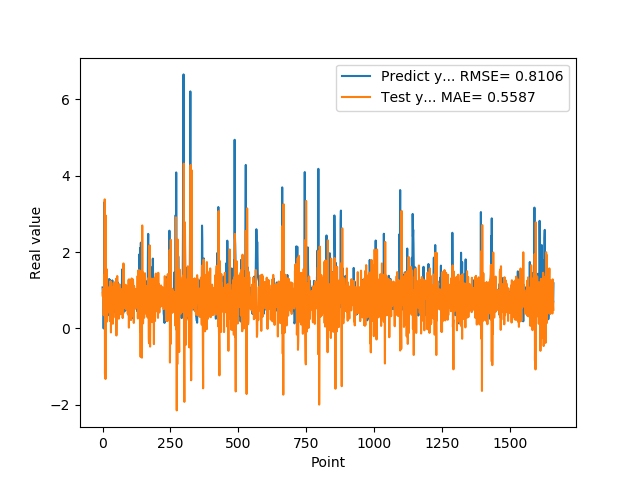

The file beside this chart, header and first rows:
1.074290990829999792e+00, 9.282376220860149019e-01
9.521890282630000035e-01, 8.360759198256928482e-01
9.879170060160000766e-01, 1.040331747798944440e+00
1.011654973029999960e+00, 5.293209493367742047e-01
0.000000000000000000e+00, 3.493413427842358421e-01
7.643579840659999736e-01, 4.536145044263687476e-01
7.788103222849999119e-01, 1.387548071799346472e+00
3.306220054629999794e+00, 7.904030831611765784e-01
1.055441975589999970e+00, 3.380351263488787339e+00
7.543110251430000801e-01, -1.201979844590248314e+00
7.915459871289999283e-01, 2.204065868355093993e-01
1.409499049189999909e+00, -1.322221787844672480e+00
8.875439763070001042e-01, 2.954643390154696014e+00
6.401469707490000660e-01, 6.670341265520869367e-01
5.082880258560000808e-01, 5.473150504515202908e-01
8.640019893649999450e-01, 1.701007730925764572e-01
5.725920200349999822e-01, 1.546989640844824487e+00
8.469420075419999971e-01, 8.947162127226458983e-01
9.181020259860001032e-01, 1.093491763225863611e+00
7.976629734039999420e-01, 4.141280026984187068e-01
9.608020186419998776e-01, 9.659870932042341485e-01
9.555831551549999192e-01, 5.354905951706503409e-01
3.470349907879999862e-01, 6.298909216355890184e-01
9.546210169789999256e-01, 5.937375256660187839e-01
1.293938040730000072e+00, 1.022497831552191094e+00
5.251880288119999962e-01, 8.874600031733054228e-01
4.773890078070000542e-01, 9.230096927517784655e-01
1.275226235389999907e+00, 1.952230104021613344e-01
8.723750114439999814e-01, 9.149036548468171270e-01
8.355640172959999390e-01, 1.238688649737960779e+00
7.321749925609999377e-01, 7.322878418882753371e-01
7.640249729160000225e-01, -1.044573970649142897e-01
4.072830080990000323e-01, 1.199273956832787258e+00
4.752210080619999610e-01, 6.887421249908440846e-01
8.781340122220000488e-01, 1.070844749502862792e+00
7.414129972460000717e-01, 1.041323416486255038e+00
1.258002042770000051e+00, 1.066202143313465189e+00
1.069700956339999953e+00, 9.250392374259697181e-01
7.274609804150000691e-01, 1.233371264183408533e-01
7.892770171170000459e-01, 6.367538010764892675e-01
6.237750053410000550e-01, 2.820312554778943714e-01
6.914690136910000007e-01, 8.949819559291353199e-01
8.557710051540000640e-01, 1.206495033839919406e+00
7.093830108640000187e-01, 8.135239429061382754e-01
1.014547944070000041e+00, 8.582879596871841876e-01
1.115731000900000103e+00, 8.446318363580169741e-01
4.182830154900000208e-01, 5.674211875689728624e-01
1.002280950550000105e+00, 5.232349762450592134e-01
1.218860983849999968e+00, 8.250101912828277095e-01
1.143296003339999922e+00, 7.099493417446781640e-01
6.528189778330000248e-01, 1.302202154057668926e+00
6.746559739110000731e-01, -1.838489385067978155e-01
6.009536385540000802e-01, 5.961669795067552347e-01
6.694570183749999348e-01, 8.714956498991395240e-01
6.538079977039999990e-01, 1.373573202503387547e+00
7.814120054240000224e-01, 7.944062131420441819e-01
1.206303954120000022e+00, 9.512592818716448795e-01
8.469259738919999725e-01, 8.843012060040936761e-01
8.286409974099999687e-01, 4.962229768880482283e-01
6.482390165329999787e-01, 5.737658750916460049e-01
5.623700022700000023e-01, 2.553076895583701322e-01
... 1,599 more rows
